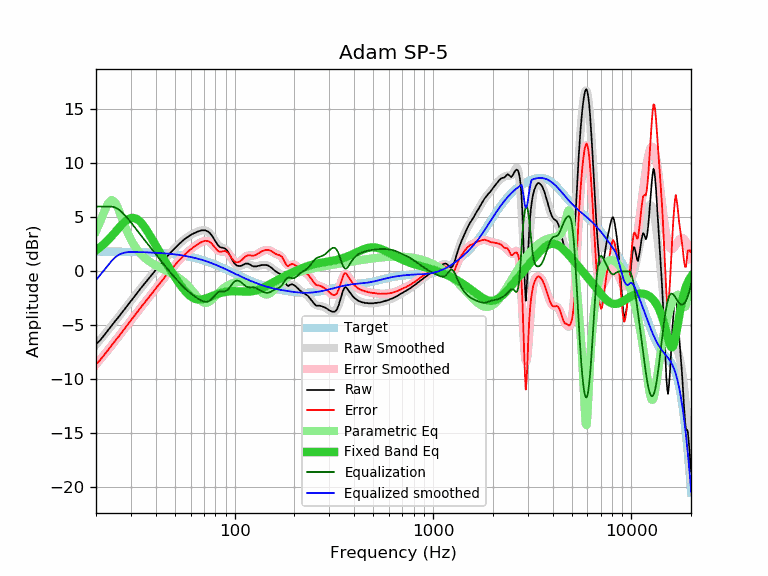

The file beside this chart, header and first rows:
frequency, raw, error, smoothed, error_smoothed, equalization, parametric_eq, equalized_raw, equalized_smoothed, target
20, -6.76, -8.59, -6.79, -8.62, 6.00, 1.94, -0.76, -0.79, 1.83
21, -6.37, -8.20, -6.33, -8.16, 6.00, 2.24, -0.37, -0.33, 1.83
22, -5.91, -7.74, -5.88, -7.71, 6.00, 2.56, 0.09, 0.12, 1.83
23, -5.45, -7.27, -5.44, -7.27, 6.00, 2.91, 0.55, 0.56, 1.83
24, -5.00, -6.82, -5.02, -6.84, 6.00, 3.27, 1.00, 0.98, 1.82
25, -4.60, -6.42, -4.61, -6.43, 5.91, 3.64, 1.32, 1.31, 1.82
26, -4.22, -6.03, -4.21, -6.03, 5.74, 4.00, 1.52, 1.53, 1.82
27, -3.83, -5.64, -3.82, -5.63, 5.48, 4.33, 1.65, 1.66, 1.81
28, -3.45, -5.26, -3.45, -5.26, 5.18, 4.62, 1.74, 1.74, 1.81
29, -3.09, -4.89, -3.08, -4.89, 4.87, 4.82, 1.78, 1.78, 1.81
30, -2.74, -4.54, -2.73, -4.54, 4.54, 4.94, 1.80, 1.80, 1.80
31, -2.40, -4.19, -2.40, -4.19, 4.19, 4.95, 1.80, 1.80, 1.80
32, -2.07, -3.86, -2.07, -3.86, 3.86, 4.86, 1.80, 1.79, 1.79
33, -1.75, -3.53, -1.76, -3.55, 3.55, 4.69, 1.80, 1.78, 1.78
34, -1.46, -3.23, -1.46, -3.24, 3.24, 4.44, 1.78, 1.78, 1.78
35, -1.18, -2.95, -1.18, -2.95, 2.95, 4.14, 1.77, 1.77, 1.77
36, -0.91, -2.67, -0.90, -2.66, 2.66, 3.81, 1.75, 1.76, 1.76
37, -0.65, -2.40, -0.63, -2.38, 2.38, 3.46, 1.74, 1.75, 1.75
38, -0.38, -2.12, -0.37, -2.11, 2.11, 3.11, 1.74, 1.74, 1.74
39, -0.12, -1.85, -0.12, -1.85, 1.85, 2.75, 1.74, 1.73, 1.73
40, 0.12, -1.60, 0.13, -1.60, 1.60, 2.40, 1.72, 1.72, 1.72
41, 0.37, -1.34, 0.37, -1.35, 1.35, 2.06, 1.72, 1.71, 1.71
42, 0.60, -1.10, 0.60, -1.10, 1.10, 1.74, 1.71, 1.70, 1.70
43, 0.80, -0.88, 0.82, -0.87, 0.87, 1.42, 1.67, 1.69, 1.69
44, 1.02, -0.65, 1.04, -0.64, 0.64, 1.11, 1.66, 1.67, 1.67
45, 1.25, -0.40, 1.25, -0.41, 0.41, 0.82, 1.67, 1.66, 1.66
46, 1.46, -0.18, 1.45, -0.20, 0.20, 0.53, 1.66, 1.64, 1.64
47, 1.64, 0.02, 1.64, 0.01, -0.01, 0.25, 1.63, 1.63, 1.63
48, 1.81, 0.20, 1.82, 0.21, -0.21, -0.01, 1.60, 1.61, 1.61
49, 1.98, 0.39, 1.99, 0.40, -0.40, -0.27, 1.58, 1.59, 1.59
50, 2.15, 0.58, 2.16, 0.59, -0.59, -0.52, 1.57, 1.57, 1.57
51, 2.31, 0.76, 2.32, 0.76, -0.76, -0.76, 1.55, 1.55, 1.55
52, 2.47, 0.94, 2.47, 0.94, -0.94, -0.98, 1.54, 1.53, 1.53
53, 2.60, 1.09, 2.61, 1.10, -1.10, -1.20, 1.50, 1.51, 1.51
54, 2.74, 1.26, 2.74, 1.26, -1.26, -1.40, 1.49, 1.49, 1.49
55, 2.87, 1.41, 2.87, 1.41, -1.41, -1.59, 1.47, 1.46, 1.46
56, 2.99, 1.55, 2.99, 1.55, -1.55, -1.77, 1.45, 1.44, 1.44
57, 3.09, 1.68, 3.09, 1.68, -1.68, -1.93, 1.41, 1.41, 1.41
58, 3.19, 1.81, 3.19, 1.81, -1.81, -2.07, 1.39, 1.39, 1.39
59, 3.28, 1.92, 3.28, 1.92, -1.92, -2.20, 1.36, 1.36, 1.36
60, 3.37, 2.04, 3.37, 2.03, -2.03, -2.31, 1.34, 1.33, 1.33
61, 3.44, 2.14, 3.44, 2.14, -2.14, -2.40, 1.31, 1.30, 1.30
62, 3.50, 2.23, 3.51, 2.24, -2.24, -2.47, 1.27, 1.27, 1.27
63, 3.56, 2.32, 3.57, 2.33, -2.33, -2.53, 1.23, 1.24, 1.24
64, 3.62, 2.41, 3.63, 2.42, -2.42, -2.57, 1.21, 1.21, 1.21
65, 3.67, 2.49, 3.68, 2.50, -2.50, -2.60, 1.17, 1.18, 1.18
66, 3.71, 2.57, 3.73, 2.58, -2.58, -2.61, 1.13, 1.15, 1.15
67, 3.75, 2.64, 3.76, 2.65, -2.65, -2.61, 1.10, 1.11, 1.11
68, 3.80, 2.73, 3.79, 2.71, -2.71, -2.60, 1.09, 1.08, 1.08
69, 3.80, 2.76, 3.81, 2.76, -2.76, -2.58, 1.04, 1.04, 1.04
70, 3.80, 2.80, 3.81, 2.80, -2.80, -2.56, 1.00, 1.01, 1.01
71, 3.80, 2.83, 3.79, 2.82, -2.82, -2.52, 0.98, 0.97, 0.97
72, 3.75, 2.82, 3.75, 2.82, -2.82, -2.49, 0.93, 0.93, 0.93
73, 3.70, 2.81, 3.70, 2.80, -2.80, -2.45, 0.90, 0.90, 0.90
74, 3.63, 2.78, 3.61, 2.76, -2.76, -2.41, 0.88, 0.86, 0.86
75, 3.54, 2.73, 3.51, 2.69, -2.69, -2.37, 0.85, 0.82, 0.82
76, 3.40, 2.62, 3.39, 2.61, -2.61, -2.32, 0.80, 0.78, 0.78
77, 3.27, 2.53, 3.24, 2.50, -2.50, -2.28, 0.77, 0.74, 0.74
78, 3.10, 2.40, 3.09, 2.39, -2.39, -2.24, 0.71, 0.70, 0.70
79, 2.94, 2.28, 2.93, 2.27, -2.27, -2.20, 0.67, 0.66, 0.66
... 553 more rows
